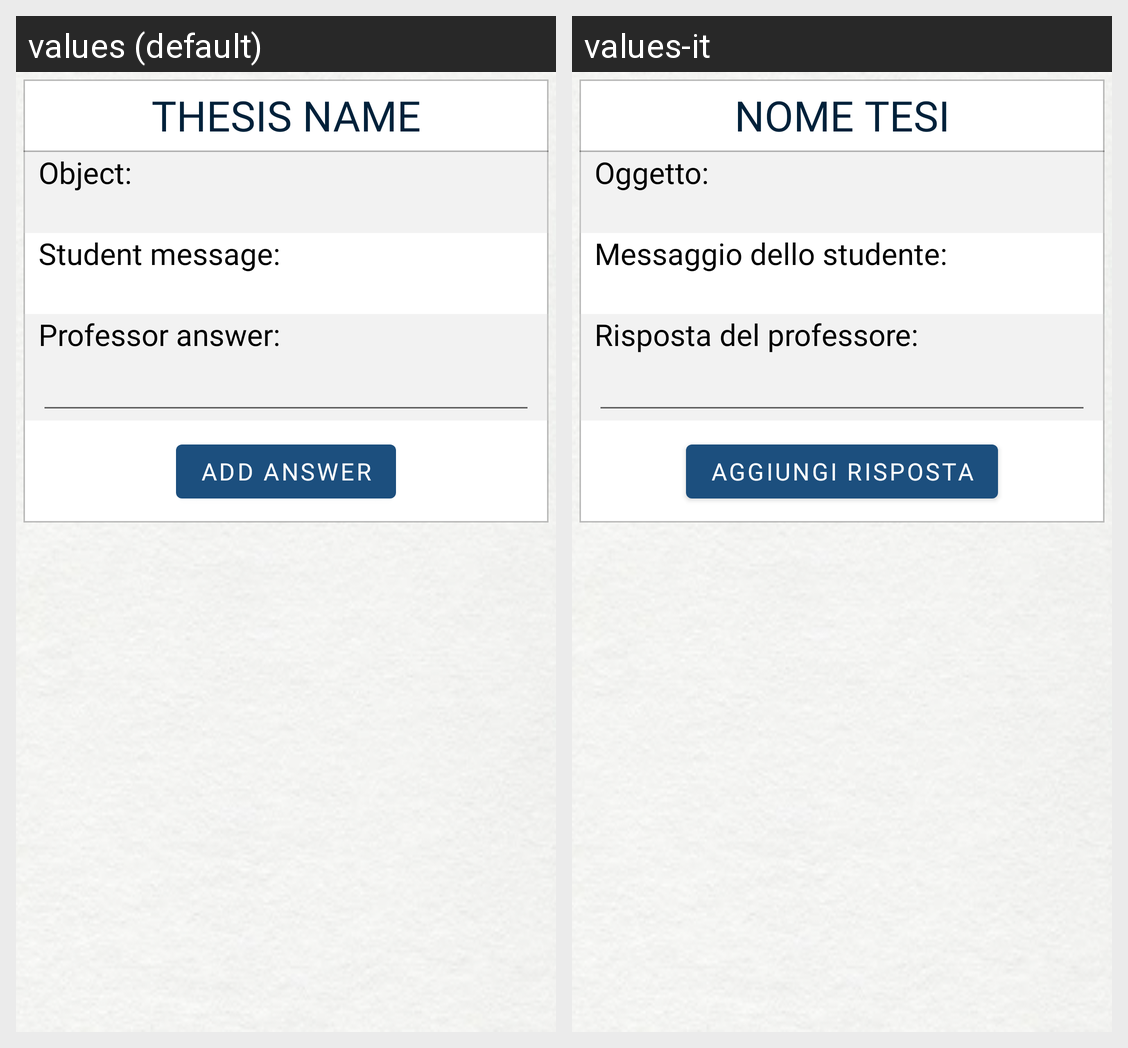

Here is an Android app screen in its default locale and in the app's own translations. Write out the translated-string differences for the strings that appear on this screen.
Android screen res/layout/fragment_message_description.xml rendered under 2 locales, left to right: values (default), values-it. Device: Nexus 5 (rendered at 1080×1920; each locale shown at half size, 540×960, under a caption strip naming it); theme CustomTheme.
Strings drawn on this screen, with the default value and each locale's value (text and hints the layout hard-codes, and strings that could not be matched under every locale, appear in the picture but are not listed):

thesis_name
  values: Thesis name
  values-it: Nome tesi

object_info_message
  values: Object:
  values-it: Oggetto:

student_info_message
  values: Student message:
  values-it: Messaggio dello studente:

professor_info_message
  values: Professor answer:
  values-it: Risposta del professore:

add_answer
  values: Add Answer
  values-it: Aggiungi Risposta
